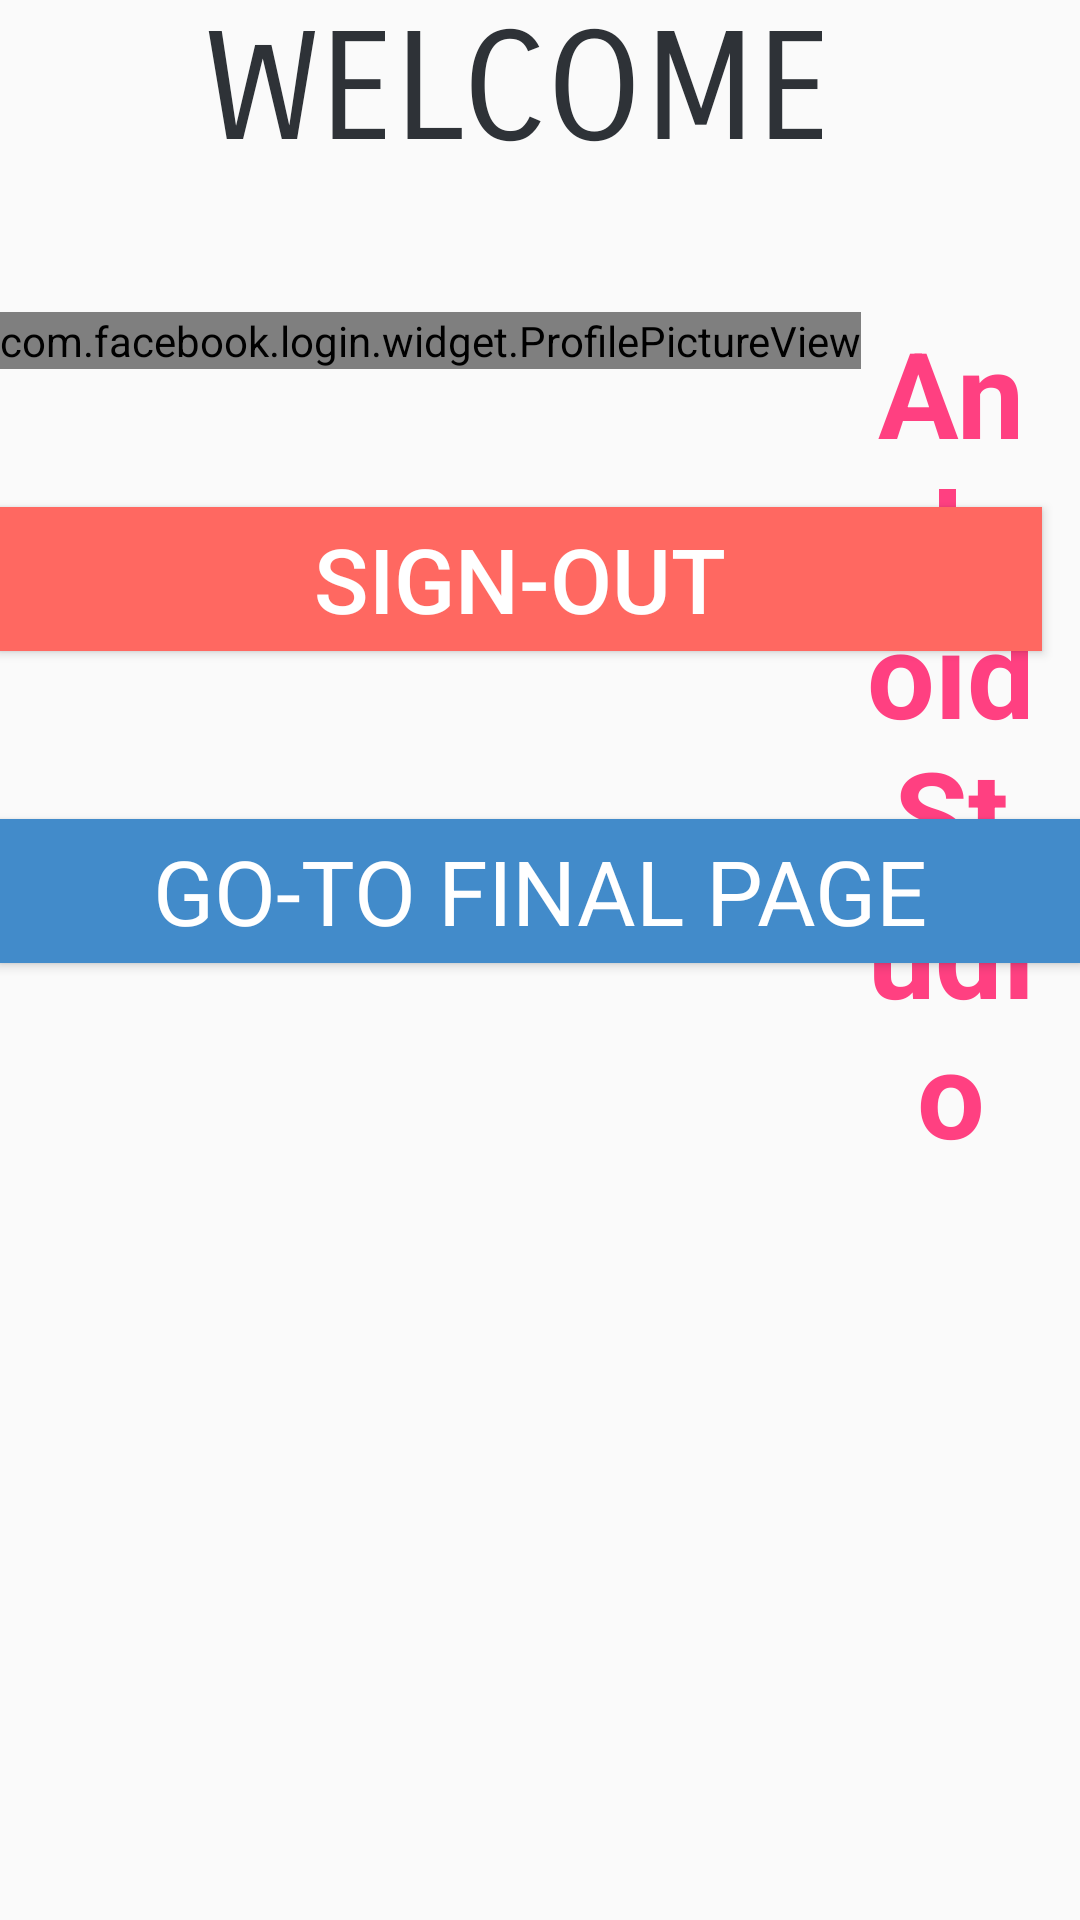

Produce the Android XML layout that renders to this screen, including the resource entries it uses.
<!-- AndroidManifest.xml: application theme AppTheme -->
<!-- res/layout/activity_mainmenu.xml -->
<?xml version="1.0" encoding="utf-8"?>
<RelativeLayout xmlns:android="http://schemas.android.com/apk/res/android"
    xmlns:tools="http://schemas.android.com/tools"
    xmlns:app="http://schemas.android.com/apk/res-auto"
    android:id="@+id/activity_mainmenu"
    android:layout_width="match_parent"
    android:layout_height="match_parent"
    android:paddingBottom="@dimen/activity_vertical_margin"
    android:paddingLeft="@dimen/activity_horizontal_margin"
    android:paddingRight="@dimen/activity_horizontal_margin"
    android:paddingTop="@dimen/activity_vertical_margin"
    tools:context="com.android.prateek.demo.mainmenu">


    <TextView
        android:text="WELCOME "
        android:layout_width="wrap_content"
        android:layout_height="wrap_content"
        android:layout_alignParentTop="true"
        android:layout_alignParentLeft="true"
        android:layout_alignParentStart="true"
        android:id="@+id/textView2"
        android:textAllCaps="true"
        android:textAlignment="center"
        android:textSize="50sp"
        android:layout_alignParentRight="true"
        android:layout_alignParentEnd="true"
        android:typeface="normal"
        android:fontFamily="sans-serif-smallcaps"
        android:textColor="@color/bg_register" />

    <com.facebook.login.widget.ProfilePictureView
        android:id="@+id/profile_fb_nav"
        android:layout_width="wrap_content"
        app:srcCompat="@android:drawable/sym_def_app_icon"
        android:layout_height="wrap_content"
        android:layout_alignTop="@+id/name_fb_nav"
        android:layout_alignParentLeft="true"
        android:layout_alignParentStart="true" />

    <TextView
        android:layout_width="wrap_content"
        android:layout_height="wrap_content"
        android:text="Android Studio"
        android:textAppearance="@style/TextAppearance.AppCompat.Body1"
        android:id="@+id/name_fb_nav"
        android:textStyle="normal|bold"
        android:layout_marginTop="44dp"
        android:textAlignment="center"
        android:textColor="@color/colorAccent"
        android:layout_below="@+id/textView2"
        android:layout_alignParentRight="true"
        android:layout_alignParentEnd="true"
        android:layout_marginRight="13dp"
        android:layout_marginEnd="13dp"
        android:layout_toRightOf="@+id/profile_fb_nav"
        android:layout_toEndOf="@+id/profile_fb_nav"
        android:textSize="40sp" />

    <Button
        android:text="Sign-Out"
        android:layout_width="wrap_content"
        android:layout_height="wrap_content"
        android:layout_marginTop="46dp"
        android:id="@+id/deauth"
        android:textSize="30sp"
        android:textAlignment="center"
        android:textColor="@color/cardview_light_background"
        android:background="@color/btn_logut_bg"
        android:layout_below="@+id/profile_fb_nav"
        android:layout_alignRight="@+id/name_fb_nav"
        android:layout_alignEnd="@+id/name_fb_nav"
        android:layout_toEndOf="@+id/profile_fb_nav"
        android:layout_alignParentLeft="true"
        android:layout_alignParentStart="true" />

    <Button
        android:text="GO-TO FINAL PAGE"
        android:layout_width="wrap_content"
        android:layout_height="wrap_content"
        android:layout_below="@+id/deauth"
        android:layout_alignParentLeft="true"
        android:layout_alignParentStart="true"
        android:layout_marginTop="56dp"
        android:id="@+id/fb_final_pop"
        android:layout_alignParentRight="true"
        android:layout_alignParentEnd="true"
        android:textAppearance="@style/TextAppearance.AppCompat.Display1"
        android:textSize="30sp"
        android:textColor="@color/cardview_light_background"
        android:background="@color/bg_main" />

</RelativeLayout>
<!-- resources referenced by this layout -->
<resources>
  <color name="bg_main">#428bca</color>
  <color name="bg_register">#2e3237</color>
  <color name="btn_logut_bg">#ff6861</color>
  <color name="colorAccent">#ff4081</color>
  <style name="AppTheme" parent="Theme.AppCompat.Light.DarkActionBar">
          
          <item name="colorPrimary">@color/colorPrimary</item>
          <item name="colorPrimaryDark">@color/colorPrimaryDark</item>
          <item name="colorAccent">@color/colorAccent</item>
      </style>
  <color name="colorPrimary">#3f51b5</color>
  <color name="colorPrimaryDark">#303F9F</color>
</resources>
